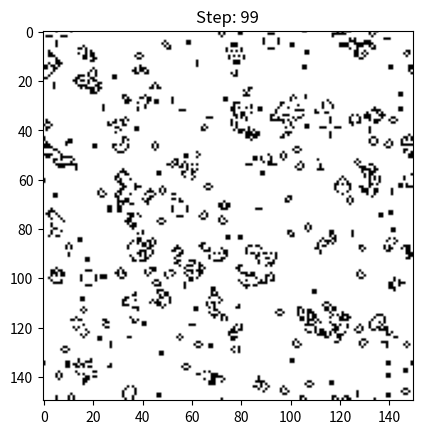

The matplotlib source for this figure:
import numpy as np
from scipy.ndimage import convolve
import matplotlib.pyplot as plt

class LifeGameConvolution:
    def __init__(self, size, probabilities):
        self.size = size
        self.probabilities = probabilities
        self.current_state = self._initialize_automaton(size, probabilities)
        self.state_list = []

    def _initialize_automaton(self, size, probabilities):
        """セルオートマトンの初期状態をランダムに生成"""
        assert sum(probabilities) == 1, "Probabilities must sum to 1"
        assert len(probabilities) == 2, "Length of probabilities must match cnt_states"
        return np.random.choice(2, size=(size, size), p=probabilities)

    def _is_frozen(self):
        """全体が周期性、つまり凍結相になったか確認する"""
        current_state = self.current_state.copy()
        self.state_list.append(current_state)

        if len(self.state_list) < 2:
            return False

        slow_ptr, fast_ptr = 0, 1

        while fast_ptr < len(self.state_list):
            if np.array_equal(self.state_list[slow_ptr], self.state_list[fast_ptr]):
                return True
            slow_ptr += 1
            fast_ptr += 2

        max_states = 2
        if len(self.state_list) > max_states:
            self.state_list.pop(0)

        return False

    def _update_generation(self):
        """次の世代の状態を計算し、確率的に変化させる"""
        kernel = np.array([[1, 1, 1],
                           [1, 0, 1],
                           [1, 1, 1]])
        neighbor_count = convolve(self.current_state, kernel, mode='wrap', cval=0)
        new_state = ((neighbor_count == 3) | ((self.current_state == 1) & (neighbor_count == 2))).astype(int)
        self.current_state = new_state

    def _plot_current_state(self, img, ax, step, is_frozen):
        """現在の状態をプロット"""
        img.set_data(self.current_state)
        ax.set_title(f"Step: {step}")
        print(f"\r Current Step: {step+1}, Frozen: {is_frozen}", end="")
        plt.draw()
        plt.pause(0.01)

    def run(self, max_t, from_showing_graph=0):
        """実行関数"""
        plt.ion()
        fig, ax = plt.subplots()
        img = ax.imshow(self.current_state, cmap='binary')
        plt.show()
        is_frozen = False
        for t in range(1,max_t):
            self._update_generation()
            is_frozen = self._is_frozen()
            if t > from_showing_graph:
                self._plot_current_state(img, ax, t, is_frozen)
            if is_frozen:
                break
        print("")
        plt.ioff()
        plt.close()
        return is_frozen, t

def main():
    size = 150
    max_t = 100
    probabilities = [0.5, 0.5]
    from_showing_graph = 0

    game = LifeGameConvolution(size, probabilities)
    is_frozen, t = game.run(max_t, from_showing_graph)
    print(f"Simulation ended at step {t} with frozen state: {is_frozen}")

if __name__ == "__main__":
    main()
